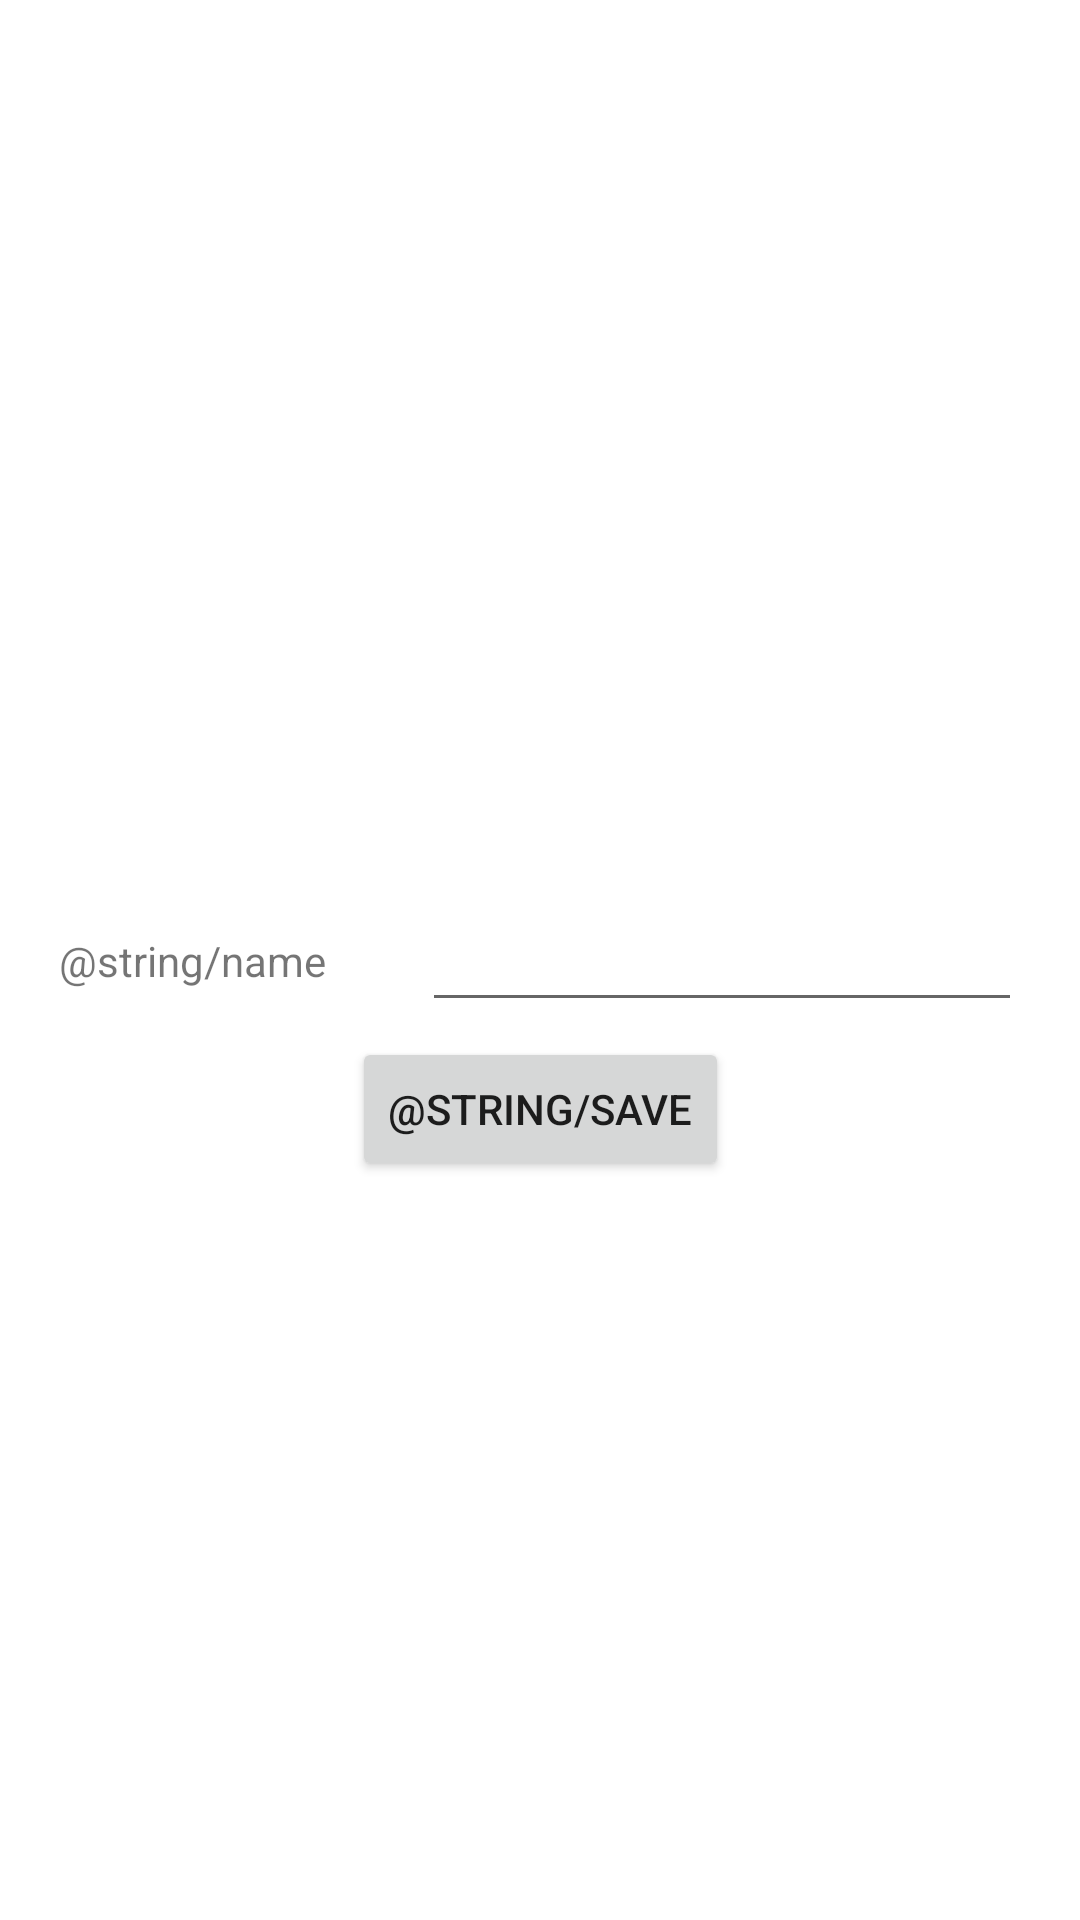

Here is an Android app screen rendered from its layout file. Give the layout XML and the strings, colors and styles it references.
<!-- AndroidManifest.xml: application theme Theme.CloudFunctionsSample -->
<!-- res/layout/fragment_register.xml -->
<?xml version="1.0" encoding="utf-8"?>
<androidx.constraintlayout.widget.ConstraintLayout xmlns:android="http://schemas.android.com/apk/res/android"
    xmlns:app="http://schemas.android.com/apk/res-auto"
    xmlns:tools="http://schemas.android.com/tools"
    android:layout_width="match_parent"
    android:layout_height="match_parent"
    tools:context=".ui.register.RegisterFragment">

    <TextView
        android:id="@+id/tvName"
        android:layout_width="wrap_content"
        android:layout_height="wrap_content"
        android:layout_margin="16dp"
        android:text="@string/name"
        app:layout_constraintBottom_toBottomOf="parent"
        app:layout_constraintEnd_toStartOf="@+id/etName"
        app:layout_constraintHorizontal_bias="0.5"
        app:layout_constraintHorizontal_chainStyle="packed"
        app:layout_constraintStart_toStartOf="parent"
        app:layout_constraintTop_toTopOf="parent" />

    <EditText
        android:id="@+id/etName"
        android:layout_width="200dp"
        android:layout_height="wrap_content"
        android:layout_margin="16dp"
        android:maxLength="32"
        app:layout_constraintBottom_toBottomOf="parent"
        app:layout_constraintEnd_toEndOf="parent"
        app:layout_constraintHorizontal_bias="0.5"
        app:layout_constraintStart_toEndOf="@+id/tvName"
        app:layout_constraintTop_toTopOf="parent" />

    <Button
        android:id="@+id/buttonSave"
        android:layout_width="wrap_content"
        android:layout_height="wrap_content"
        android:text="@string/save"
        android:layout_margin="16dp"
        app:layout_constraintEnd_toEndOf="parent"
        app:layout_constraintStart_toStartOf="parent"
        app:layout_constraintTop_toBottomOf="@+id/tvName" />

</androidx.constraintlayout.widget.ConstraintLayout>
<!-- resources referenced by this layout -->
<resources>
  <style name="Theme.CloudFunctionsSample" parent="Theme.MaterialComponents.DayNight.NoActionBar">
          
          <item name="colorPrimary">@color/purple_500</item>
          <item name="colorPrimaryVariant">@color/purple_700</item>
          <item name="colorOnPrimary">@color/white</item>
          
          <item name="colorSecondary">@color/teal_200</item>
          <item name="colorSecondaryVariant">@color/teal_700</item>
          <item name="colorOnSecondary">@color/black</item>
          
          <item name="android:statusBarColor" tools:targetApi="l">?attr/colorPrimaryVariant</item>
          
      </style>
  <!-- not gathered from this repository: default colours our renderer supplied (Android Studio template values) -->
  <color name="purple_500">#FF6200EE</color>
  <color name="purple_700">#FF3700B3</color>
  <color name="teal_200">#FF03DAC5</color>
  <color name="teal_700">#FF018786</color>
  <color name="black">#FF000000</color>
  <color name="white">#FFFFFFFF</color>
</resources>
